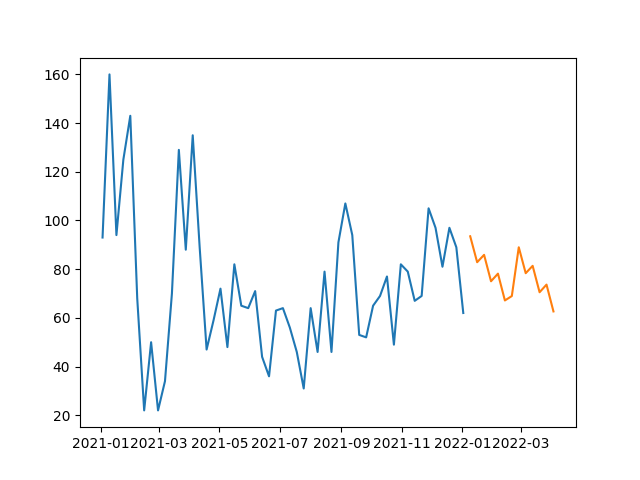

Values plotted in this chart, from the file beside it:
, prediction
2022-01-09, 93.51
2022-01-16, 82.86
2022-01-23, 85.89
2022-01-30, 75.04
2022-02-06, 78.17
2022-02-13, 67.16
2022-02-20, 68.96
2022-02-27, 89
2022-03-06, 78.35
2022-03-13, 81.38
2022-03-20, 70.53
2022-03-27, 73.66
2022-04-03, 62.65
